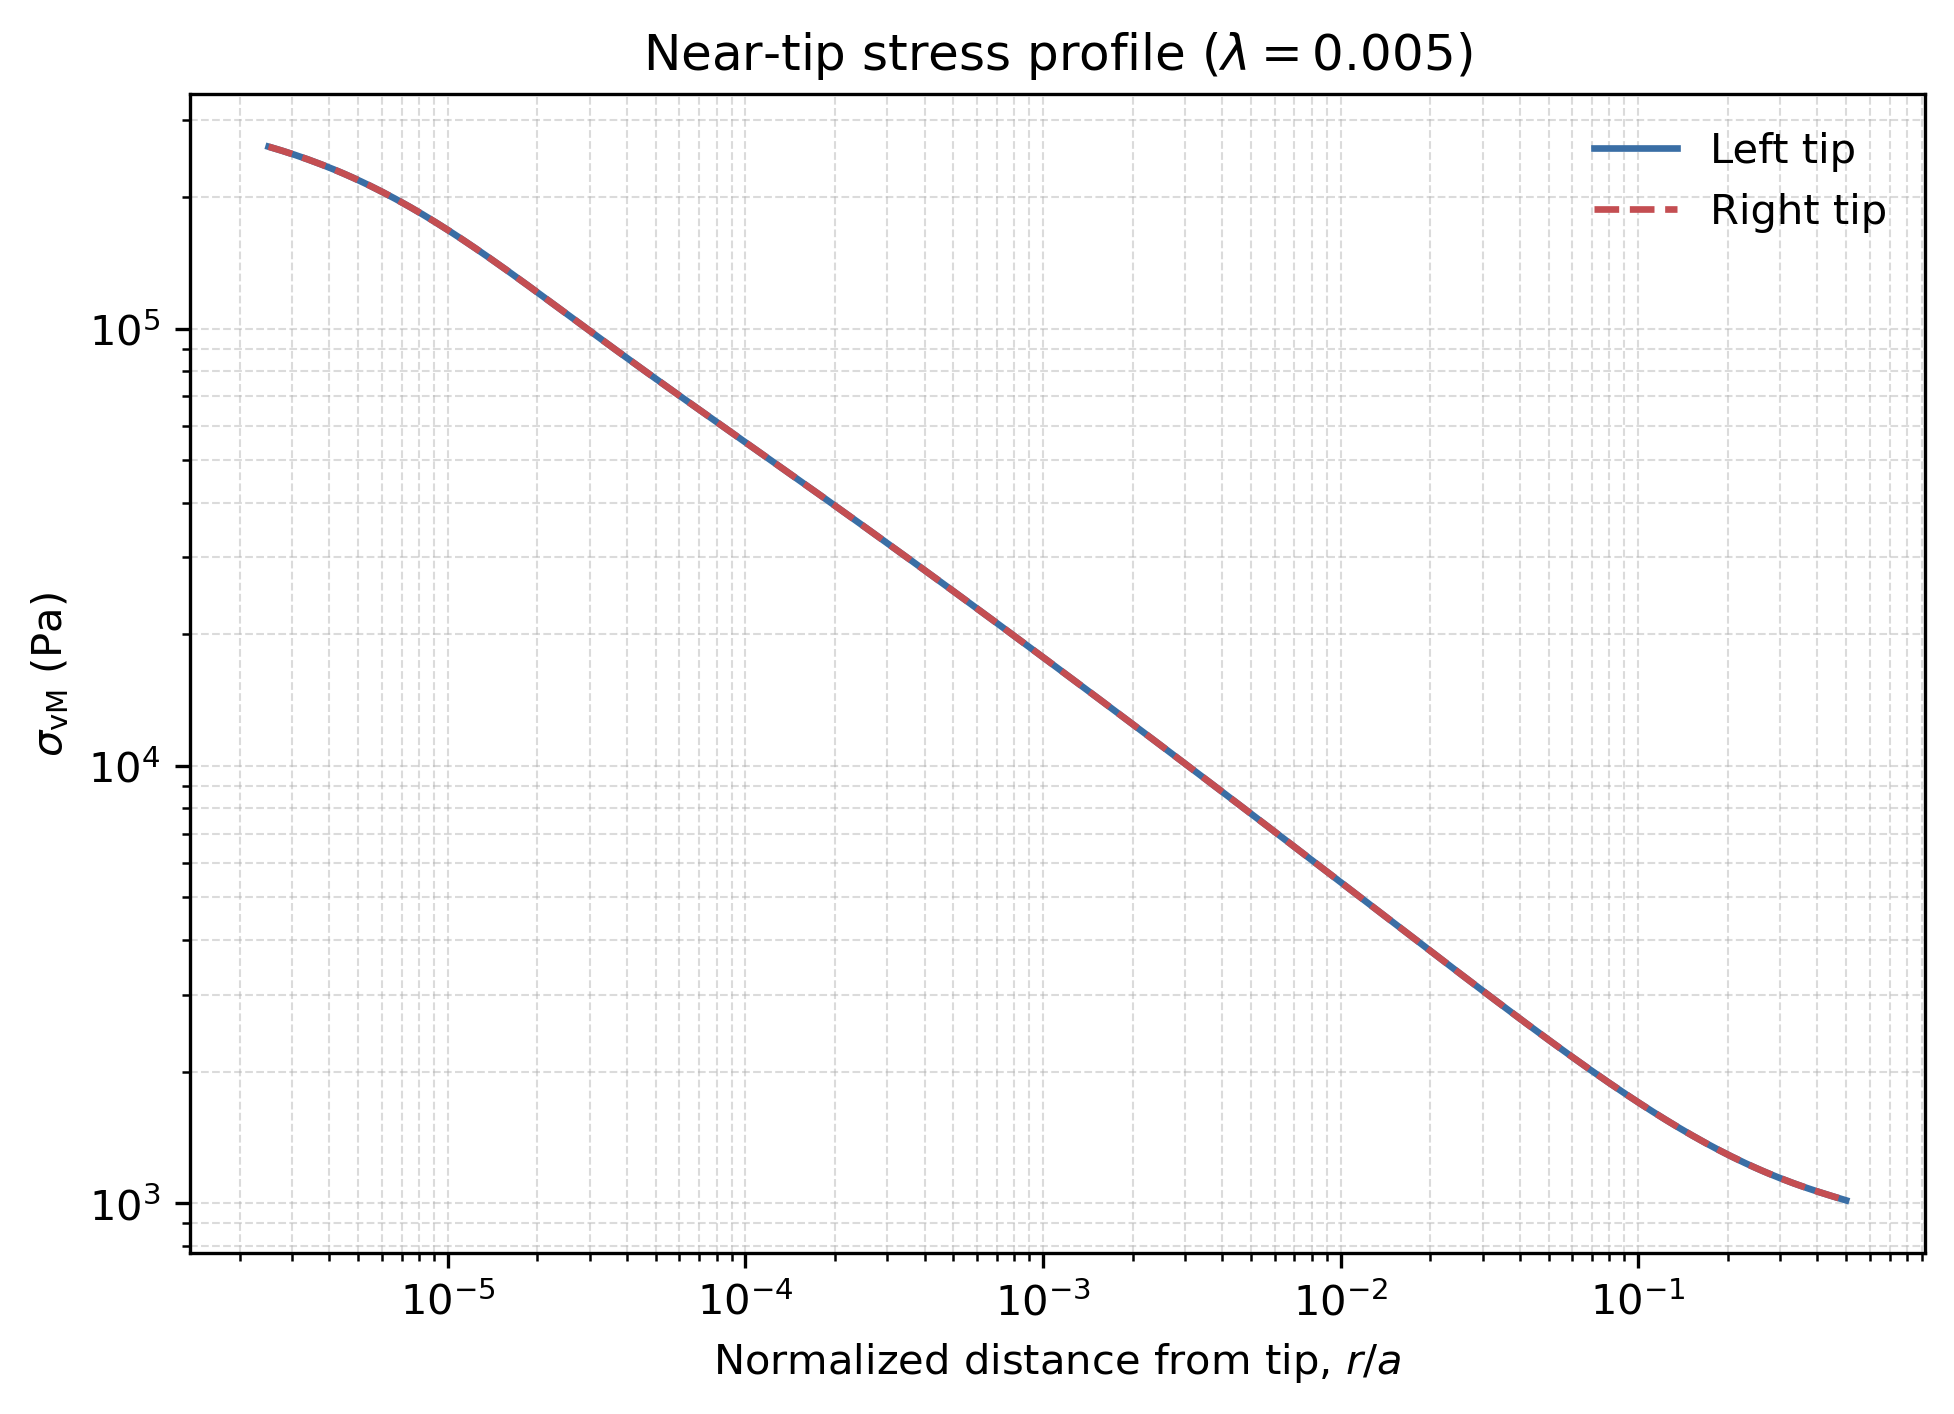

Data behind this chart, as committed beside it:
distance_from_tip_m, vm_left_pa, vm_right_pa, vm_average_pa
1.250000000000000102e-06, 2.604830779398976301e+05, 2.604830779401297041e+05, 2.604830779400136671e+05
1.293231020102189272e-06, 2.587288989174711751e+05, 2.587288989160830097e+05, 2.587288989167771069e+05
1.337957177083642731e-06, 2.569408260240839154e+05, 2.569408260228259314e+05, 2.569408260234549234e+05
1.384230179978340539e-06, 2.551189727757125511e+05, 2.551189727783855924e+05, 2.551189727770490572e+05
1.432103526167701616e-06, 2.532635011701003823e+05, 2.532635011686877988e+05, 2.532635011693940905e+05
1.481632563230243030e-06, 2.513746229140347859e+05, 2.513746229154050234e+05, 2.513746229147199192e+05
1.532874552930295633e-06, 2.494526006630509510e+05, 2.494526006622200075e+05, 2.494526006626354647e+05
1.585888737419787669e-06, 2.474977501687832410e+05, 2.474977501696413674e+05, 2.474977501692122896e+05
1.640736407729576003e-06, 2.455104411067434994e+05, 2.455104411081370199e+05, 2.455104411074402742e+05
1.697480974629537826e-06, 2.434910992373221670e+05, 2.434910992388592858e+05, 2.434910992380907410e+05
1.756188041939373242e-06, 2.414402059430506488e+05, 2.414402059427482891e+05, 2.414402059428994544e+05
1.816925482374822270e-06, 2.393583012948588294e+05, 2.393583012933341088e+05, 2.393583012940964545e+05
1.879763516017003751e-06, 2.372459830037024221e+05, 2.372459830048338918e+05, 2.372459830042681424e+05
1.944774791495639349e-06, 2.351039082462855440e+05, 2.351039082460795180e+05, 2.351039082461825456e+05
2.012034469979947197e-06, 2.329327936415207223e+05, 2.329327936413414136e+05, 2.329327936414310825e+05
2.081620312074349265e-06, 2.307334155861222243e+05, 2.307334155873473501e+05, 2.307334155867347727e+05
2.153612767719479372e-06, 2.285066103181755752e+05, 2.285066103191038419e+05, 2.285066103186397231e+05
2.228095069202374918e-06, 2.262532735377867066e+05, 2.262532735378584766e+05, 2.262532735378225916e+05
2.305153327383397357e-06, 2.239743604703048477e+05, 2.239743604736840061e+05, 2.239743604719944415e+05
2.384876631251195521e-06, 2.216708845409077185e+05, 2.216708845402896113e+05, 2.216708845405986649e+05
2.467357150920685927e-06, 2.193439169353872421e+05, 2.193439169345909322e+05, 2.193439169349891017e+05
2.552690244193273339e-06, 2.169945848768375290e+05, 2.169945848763043177e+05, 2.169945848765709088e+05
2.640974566802385480e-06, 2.146240709796663141e+05, 2.146240709802735073e+05, 2.146240709799699252e+05
2.732312186471830414e-06, 2.122336103938194283e+05, 2.122336103959580651e+05, 2.122336103948887321e+05
2.826808700918888011e-06, 2.098244898384185799e+05, 2.098244898378802463e+05, 2.098244898381493986e+05
2.924573359938469675e-06, 2.073980445028338581e+05, 2.073980445037961181e+05, 2.073980445033150027e+05
3.025719191709532760e-06, 2.049556559683330124e+05, 2.049556559670660354e+05, 2.049556559676995385e+05
3.130363133469834052e-06, 2.024987489332799159e+05, 2.024987489344229689e+05, 2.024987489338514279e+05
3.238626166709991538e-06, 2.000287885329652345e+05, 2.000287885338751366e+05, 2.000287885334201856e+05
3.350633457043205748e-06, 1.975472767694228387e+05, 1.975472767707474704e+05, 1.975472767700851546e+05
3.466514498912409538e-06, 1.950557485443203477e+05, 1.950557485434922564e+05, 1.950557485439063166e+05
3.586403265302029044e-06, 1.925557684027155628e+05, 1.925557684028366348e+05, 1.925557684027760988e+05
3.710438362627494407e-06, 1.900489260068434523e+05, 1.900489260076550418e+05, 1.900489260072492470e+05
3.838763190981642658e-06, 1.875368320470758772e+05, 1.875368320476207300e+05, 1.875368320473483182e+05
3.971526109923150460e-06, 1.850211137606417178e+05, 1.850211137616680935e+05, 1.850211137611549057e+05
4.108880609998717936e-06, 1.825034102221658686e+05, 1.825034102212416765e+05, 1.825034102217037580e+05
4.250985490197400316e-06, 1.799853676121849567e+05, 1.799853676120575401e+05, 1.799853676121212484e+05
4.398005041542082495e-06, 1.774686344358299102e+05, 1.774686344355307519e+05, 1.774686344356803456e+05
4.550109237030432421e-06, 1.749548565318692708e+05, 1.749548565316962486e+05, 1.749548565317827743e+05
4.707473928145010883e-06, 1.724456720147970191e+05, 1.724456720141416590e+05, 1.724456720144693390e+05
4.870281048159557769e-06, 1.699427061564744799e+05, 1.699427061577405839e+05, 1.699427061571075465e+05
5.038718822476597930e-06, 1.674475667119881255e+05, 1.674475667124908941e+05, 1.674475667122395243e+05
5.212981986239612474e-06, 1.649618384637561685e+05, 1.649618384638946445e+05, 1.649618384638254065e+05
5.393272009471206223e-06, 1.624870788126587286e+05, 1.624870788131299196e+05, 1.624870788128943241e+05
5.579797329997628922e-06, 1.600248125433241075e+05, 1.600248125426328916e+05, 1.600248125429784996e+05
5.772773594429047338e-06, 1.575765274368219543e+05, 1.575765274355312577e+05, 1.575765274361766060e+05
5.972423907473982053e-06, 1.551436696632495150e+05, 1.551436696638948924e+05, 1.551436696635722183e+05
6.178979089876227952e-06, 1.527276395119025256e+05, 1.527276395122449030e+05, 1.527276395120737143e+05
6.392677945272587640e-06, 1.503297872807137319e+05, 1.503297872812399291e+05, 1.503297872809768305e+05
6.613767536279725085e-06, 1.479514095914167410e+05, 1.479514095915225334e+05, 1.479514095914696227e+05
6.842503470129420931e-06, 1.455937456915781368e+05, 1.455937456913442002e+05, 1.455937456914611685e+05
7.079150194182596038e-06, 1.432579743110519485e+05, 1.432579743105975795e+05, 1.432579743108247640e+05
7.323981301663514288e-06, 1.409452108999689808e+05, 1.409452109005089151e+05, 1.409452109002389479e+05
7.577279847967737386e-06, 1.386565048786443949e+05, 1.386565048785036488e+05, 1.386565048785740219e+05
7.839338677909666868e-06, 1.363928375570277858e+05, 1.363928375573352969e+05, 1.363928375571815413e+05
8.110460764287752417e-06, 1.341551202857944591e+05, 1.341551202862910868e+05, 1.341551202860427729e+05
8.390959558158909146e-06, 1.319441930883444438e+05, 1.319441930885843758e+05, 1.319441930884644098e+05
8.681159351227253463e-06, 1.297608235047247144e+05, 1.297608235044696339e+05, 1.297608235045971815e+05
8.981395650765846737e-06, 1.276057061359596992e+05, 1.276057061361185188e+05, 1.276057061360391090e+05
9.292015567505030232e-06, 1.254794621330725786e+05, 1.254794621334633412e+05, 1.254794621332679526e+05
... 300 more rows
